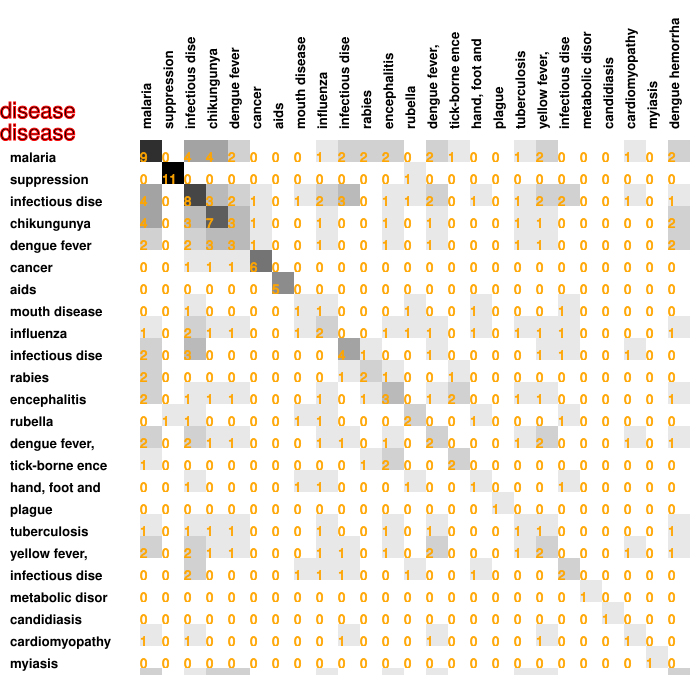

Source data for this figure (header and first rows):
9, 0, 4, 4, 2, 0, 0, 0, 1, 2, 2, 2, 0, 2, 1, 0, 0, 1, 2, 0, 0, 0, 1, 0
0, 11, 0, 0, 0, 0, 0, 0, 0, 0, 0, 0, 1, 0, 0, 0, 0, 0, 0, 0, 0, 0, 0, 0
4, 0, 8, 3, 2, 1, 0, 1, 2, 3, 0, 1, 1, 2, 0, 1, 0, 1, 2, 2, 0, 0, 1, 0
4, 0, 3, 7, 3, 1, 0, 0, 1, 0, 0, 1, 0, 1, 0, 0, 0, 1, 1, 0, 0, 0, 0, 0
2, 0, 2, 3, 3, 1, 0, 0, 1, 0, 0, 1, 0, 1, 0, 0, 0, 1, 1, 0, 0, 0, 0, 0
0, 0, 1, 1, 1, 6, 0, 0, 0, 0, 0, 0, 0, 0, 0, 0, 0, 0, 0, 0, 0, 0, 0, 0
0, 0, 0, 0, 0, 0, 5, 0, 0, 0, 0, 0, 0, 0, 0, 0, 0, 0, 0, 0, 0, 0, 0, 0
0, 0, 1, 0, 0, 0, 0, 1, 1, 0, 0, 0, 1, 0, 0, 1, 0, 0, 0, 1, 0, 0, 0, 0
1, 0, 2, 1, 1, 0, 0, 1, 2, 0, 0, 1, 1, 1, 0, 1, 0, 1, 1, 1, 0, 0, 0, 0
2, 0, 3, 0, 0, 0, 0, 0, 0, 4, 1, 0, 0, 1, 0, 0, 0, 0, 1, 1, 0, 0, 1, 0
2, 0, 0, 0, 0, 0, 0, 0, 0, 1, 2, 1, 0, 0, 1, 0, 0, 0, 0, 0, 0, 0, 0, 0
2, 0, 1, 1, 1, 0, 0, 0, 1, 0, 1, 3, 0, 1, 2, 0, 0, 1, 1, 0, 0, 0, 0, 0
0, 1, 1, 0, 0, 0, 0, 1, 1, 0, 0, 0, 2, 0, 0, 1, 0, 0, 0, 1, 0, 0, 0, 0
2, 0, 2, 1, 1, 0, 0, 0, 1, 1, 0, 1, 0, 2, 0, 0, 0, 1, 2, 0, 0, 0, 1, 0
1, 0, 0, 0, 0, 0, 0, 0, 0, 0, 1, 2, 0, 0, 2, 0, 0, 0, 0, 0, 0, 0, 0, 0
0, 0, 1, 0, 0, 0, 0, 1, 1, 0, 0, 0, 1, 0, 0, 1, 0, 0, 0, 1, 0, 0, 0, 0
0, 0, 0, 0, 0, 0, 0, 0, 0, 0, 0, 0, 0, 0, 0, 0, 1, 0, 0, 0, 0, 0, 0, 0
1, 0, 1, 1, 1, 0, 0, 0, 1, 0, 0, 1, 0, 1, 0, 0, 0, 1, 1, 0, 0, 0, 0, 0
2, 0, 2, 1, 1, 0, 0, 0, 1, 1, 0, 1, 0, 2, 0, 0, 0, 1, 2, 0, 0, 0, 1, 0
0, 0, 2, 0, 0, 0, 0, 1, 1, 1, 0, 0, 1, 0, 0, 1, 0, 0, 0, 2, 0, 0, 0, 0
0, 0, 0, 0, 0, 0, 0, 0, 0, 0, 0, 0, 0, 0, 0, 0, 0, 0, 0, 0, 1, 0, 0, 0
0, 0, 0, 0, 0, 0, 0, 0, 0, 0, 0, 0, 0, 0, 0, 0, 0, 0, 0, 0, 0, 1, 0, 0
1, 0, 1, 0, 0, 0, 0, 0, 0, 1, 0, 0, 0, 1, 0, 0, 0, 0, 1, 0, 0, 0, 1, 0
0, 0, 0, 0, 0, 0, 0, 0, 0, 0, 0, 0, 0, 0, 0, 0, 0, 0, 0, 0, 0, 0, 0, 1
2, 0, 1, 2, 2, 0, 0, 0, 1, 0, 0, 1, 0, 1, 0, 0, 0, 1, 1, 0, 0, 0, 0, 0
